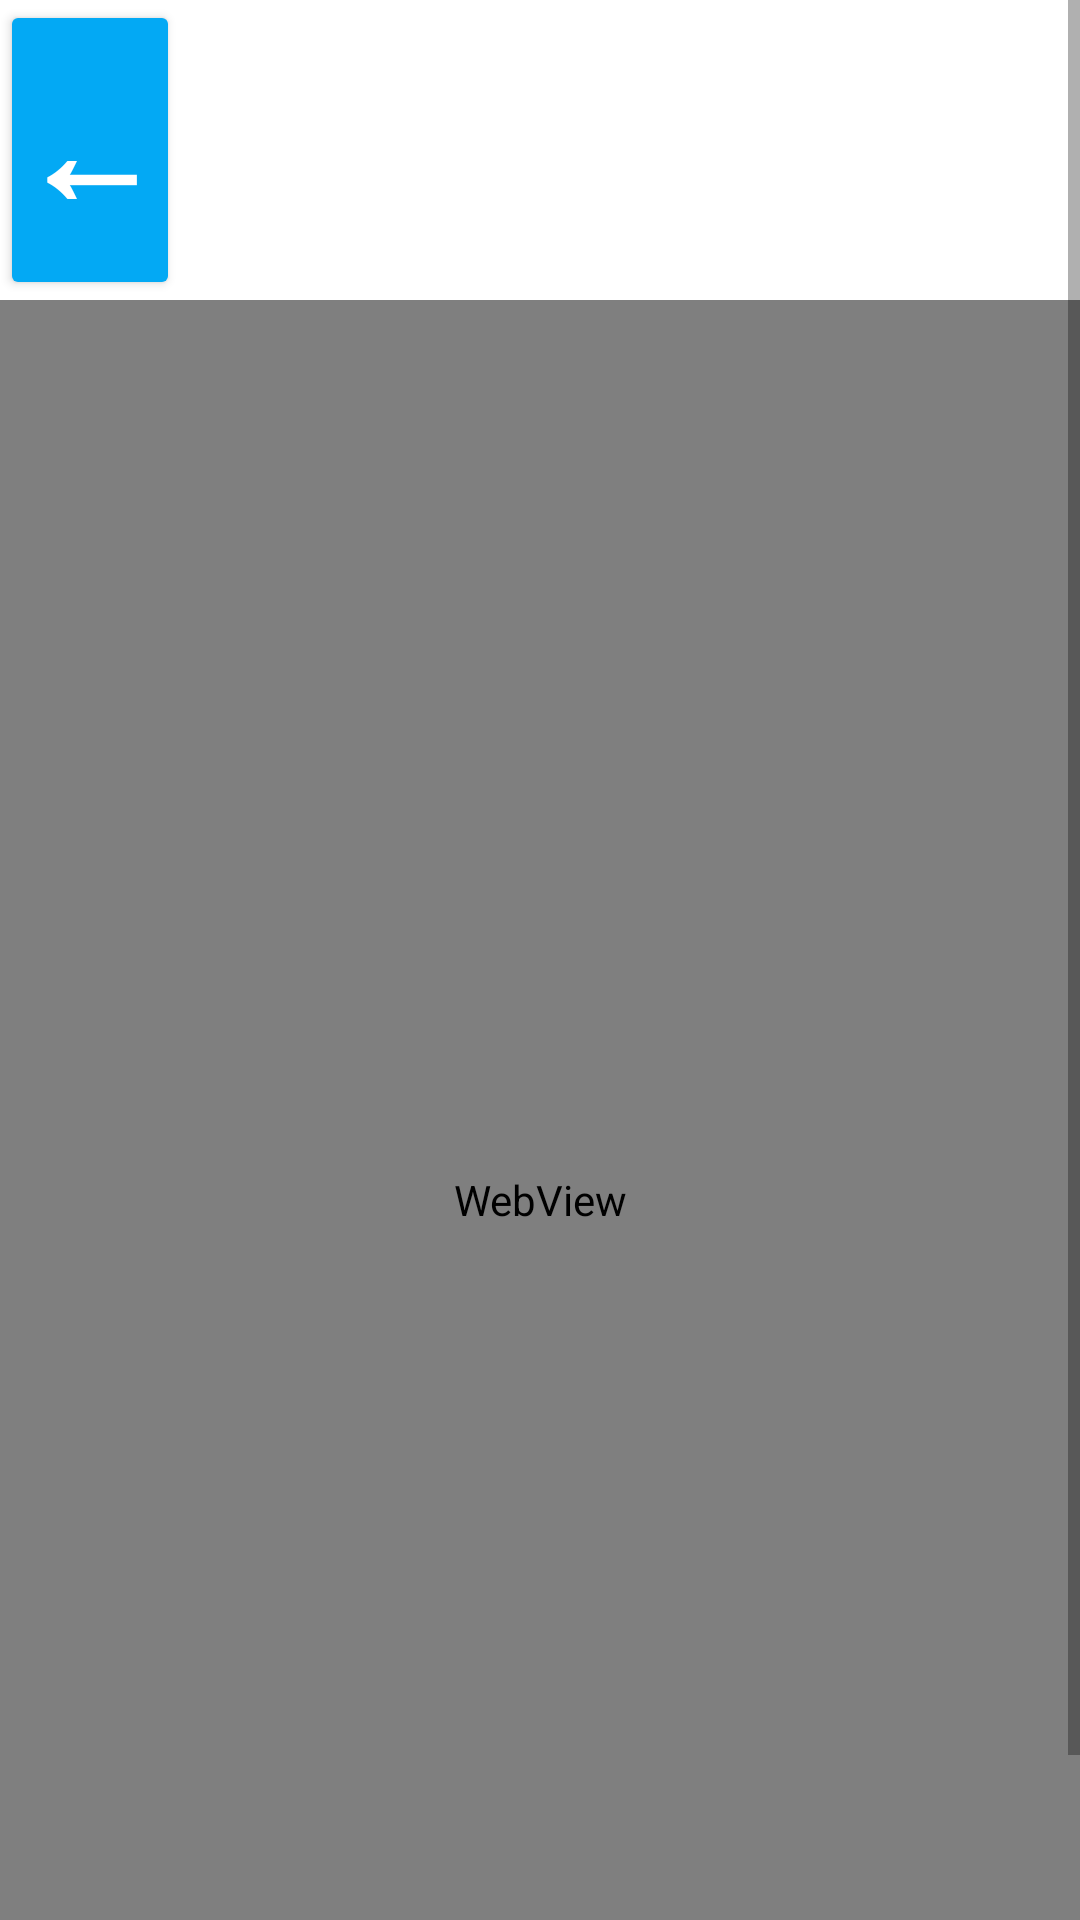

Layout XML and referenced resources for this Android screen:
<!-- AndroidManifest.xml: application theme Theme.AllChat -->
<!-- res/layout/activity_create_new_account.xml -->
<?xml version="1.0" encoding="utf-8"?>
<ScrollView xmlns:android="http://schemas.android.com/apk/res/android"
    xmlns:app="http://schemas.android.com/apk/res-auto"
    xmlns:tools="http://schemas.android.com/tools"
    android:id="@+id/main"
    android:layout_width="match_parent"
    android:layout_height="match_parent"
    android:background="@color/white"
    tools:context=".create_new_account">

    <LinearLayout
        android:layout_width="match_parent"
        android:layout_height="wrap_content"
        android:background="@color/white"
        android:orientation="vertical">

        <TableRow
            android:layout_width="match_parent"
            android:layout_height="match_parent"
            android:onClick="goBack">

            <Button
                android:id="@+id/goBack2"
                android:layout_width="60dp"
                android:layout_height="100dp"
                android:backgroundTint="#03A9F4"
                android:gravity="center|center_horizontal|center_vertical"
                android:onClick="goBack"
                android:text="←"
                android:textColor="@color/white"
                android:textSize="48sp"
                android:textStyle="bold" />
        </TableRow>

        <TableRow
            android:layout_width="match_parent"
            android:layout_height="match_parent">

            <WebView
                android:id="@+id/webViewContainer"
                android:layout_width="match_parent"
                android:layout_height="600dp" />
        </TableRow>
    </LinearLayout>
</ScrollView>
<!-- resources referenced by this layout -->
<resources>
  <style name="Theme.AllChat" parent="Theme.MaterialComponents.DayNight.DarkActionBar">
          
          <item name="colorPrimary">@color/purple_500</item>
          <item name="colorPrimaryVariant">@color/purple_700</item>
          <item name="colorOnPrimary">@color/white</item>
          
          <item name="colorSecondary">@color/teal_200</item>
          <item name="colorSecondaryVariant">@color/teal_700</item>
          <item name="colorOnSecondary">@color/black</item>
          
          <item name="android:statusBarColor" tools:targetApi="l">?attr/colorPrimaryVariant</item>
          
      </style>
  <!-- not gathered from this repository: default colours our renderer supplied (Android Studio template values) -->
  <color name="purple_500">#FF6200EE</color>
  <color name="purple_700">#FF3700B3</color>
  <color name="teal_200">#FF03DAC5</color>
  <color name="teal_700">#FF018786</color>
  <color name="black">#FF000000</color>
  <color name="white">#FFFFFFFF</color>
</resources>
